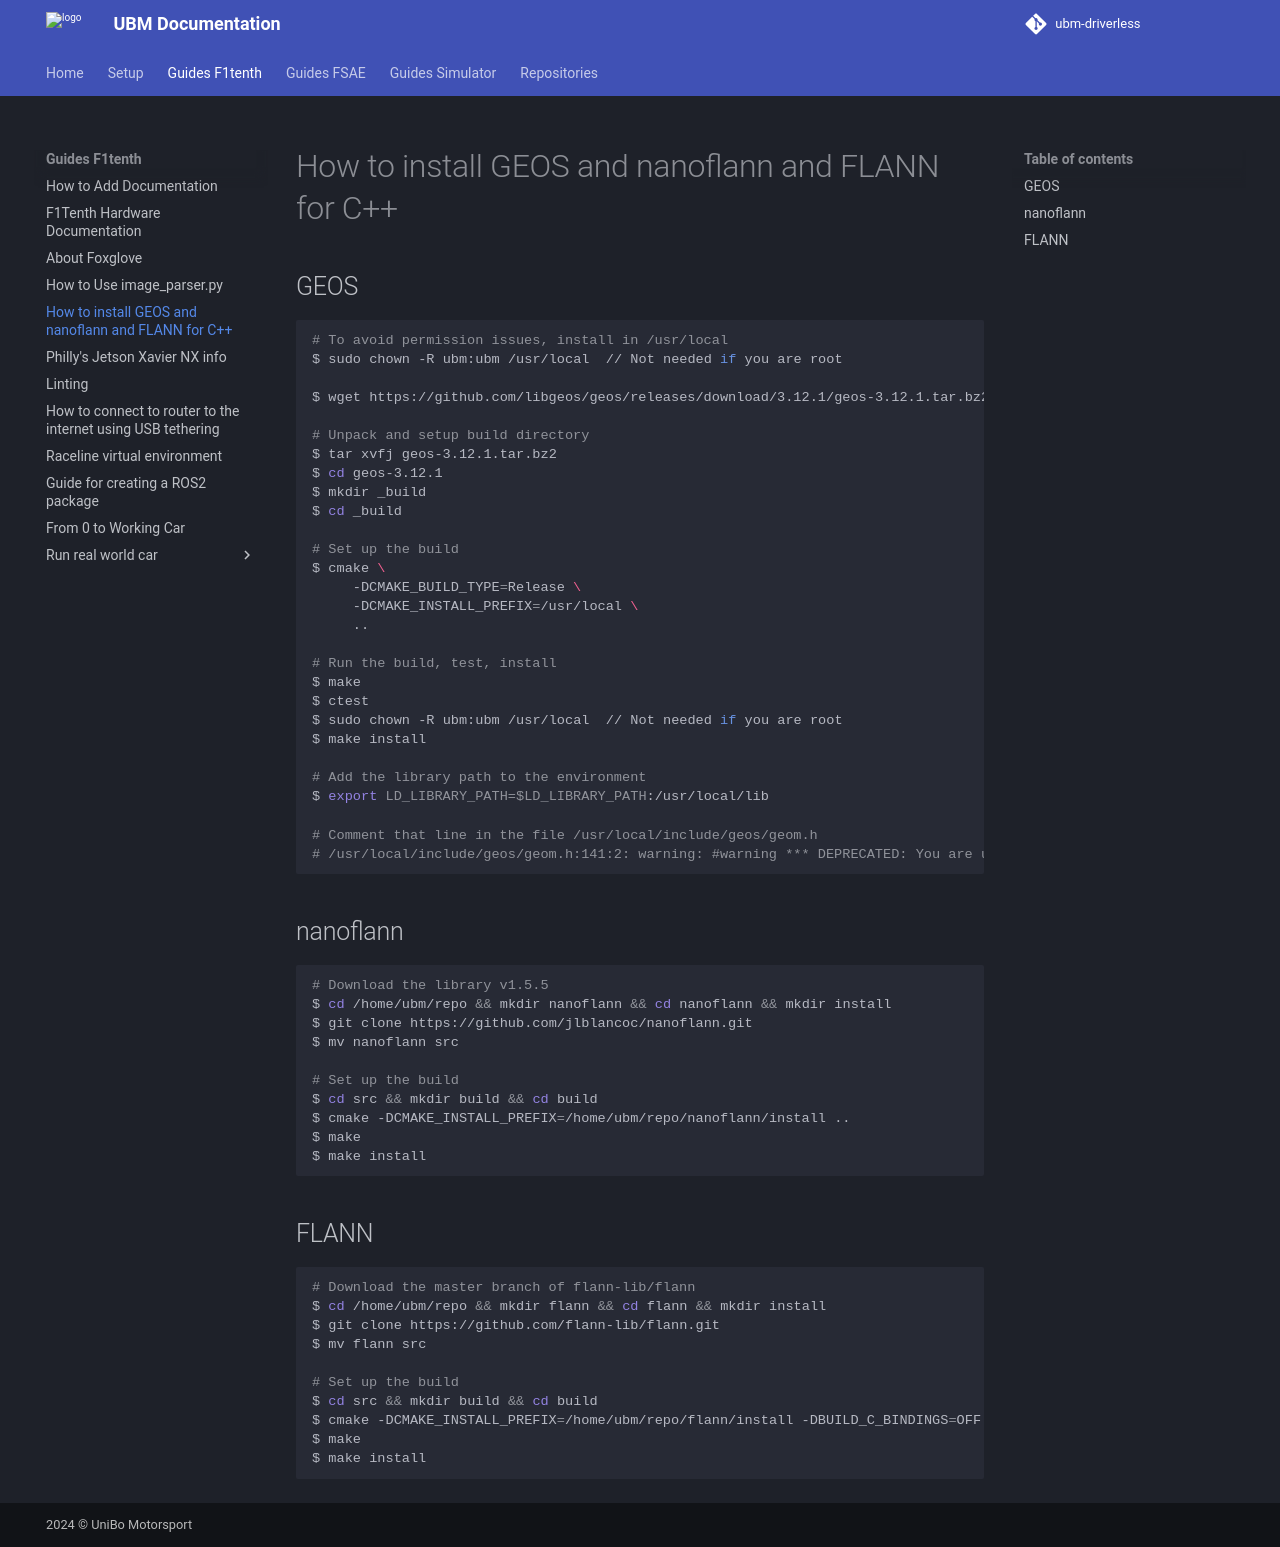

repository: ubm-driverless/ubm-docs · page: guides F1tenth/INSTALL_CPP_DEPENDENCIES/index.html · generator: mkdocs

# How to install GEOS and nanoflann and FLANN for C++

## GEOS
```bash
# To avoid permission issues, install in /usr/local
$ sudo chown -R ubm:ubm /usr/local  // Not needed if you are root

$ wget https://github.com/libgeos/geos/releases/download/3.12.1/geos-3.12.1.tar.bz2

# Unpack and setup build directory
$ tar xvfj geos-3.12.1.tar.bz2
$ cd geos-3.12.1
$ mkdir _build
$ cd _build

# Set up the build
$ cmake \
     -DCMAKE_BUILD_TYPE=Release \
     -DCMAKE_INSTALL_PREFIX=/usr/local \
     ..

# Run the build, test, install
$ make
$ ctest
$ sudo chown -R ubm:ubm /usr/local  // Not needed if you are root
$ make install

# Add the library path to the environment
$ export LD_LIBRARY_PATH=$LD_LIBRARY_PATH:/usr/local/lib

# Comment that line in the file /usr/local/include/geos/geom.h
# /usr/local/include/geos/geom.h:141:2: warning: #warning *** DEPRECATED: You are using deprecated header geom.h. Please, update your sources according to new layout of GEOS headers and namespaces [-Wcpp]
```

## nanoflann
```bash
# Download the library v1.5.5
$ cd /home/ubm/repo && mkdir nanoflann && cd nanoflann && mkdir install
$ git clone https://github.com/jlblancoc/nanoflann.git
$ mv nanoflann src

# Set up the build
$ cd src && mkdir build && cd build
$ cmake -DCMAKE_INSTALL_PREFIX=/home/ubm/repo/nanoflann/install ..
$ make
$ make install
```

## FLANN
```bash
# Download the master branch of flann-lib/flann
$ cd /home/ubm/repo && mkdir flann && cd flann && mkdir install
$ git clone https://github.com/flann-lib/flann.git
$ mv flann src

# Set up the build
$ cd src && mkdir build && cd build
$ cmake -DCMAKE_INSTALL_PREFIX=/home/ubm/repo/flann/install -DBUILD_C_BINDINGS=OFF -DBUILD_PYTHON_BINDINGS=OFF -DBUILD_MATLAB_BINDINGS=OFF -DBUILD_EXAMPLES=OFF -DBUILD_TESTS=OFF -DBUILD_DOC=OFF ..
$ make
$ make install
```
